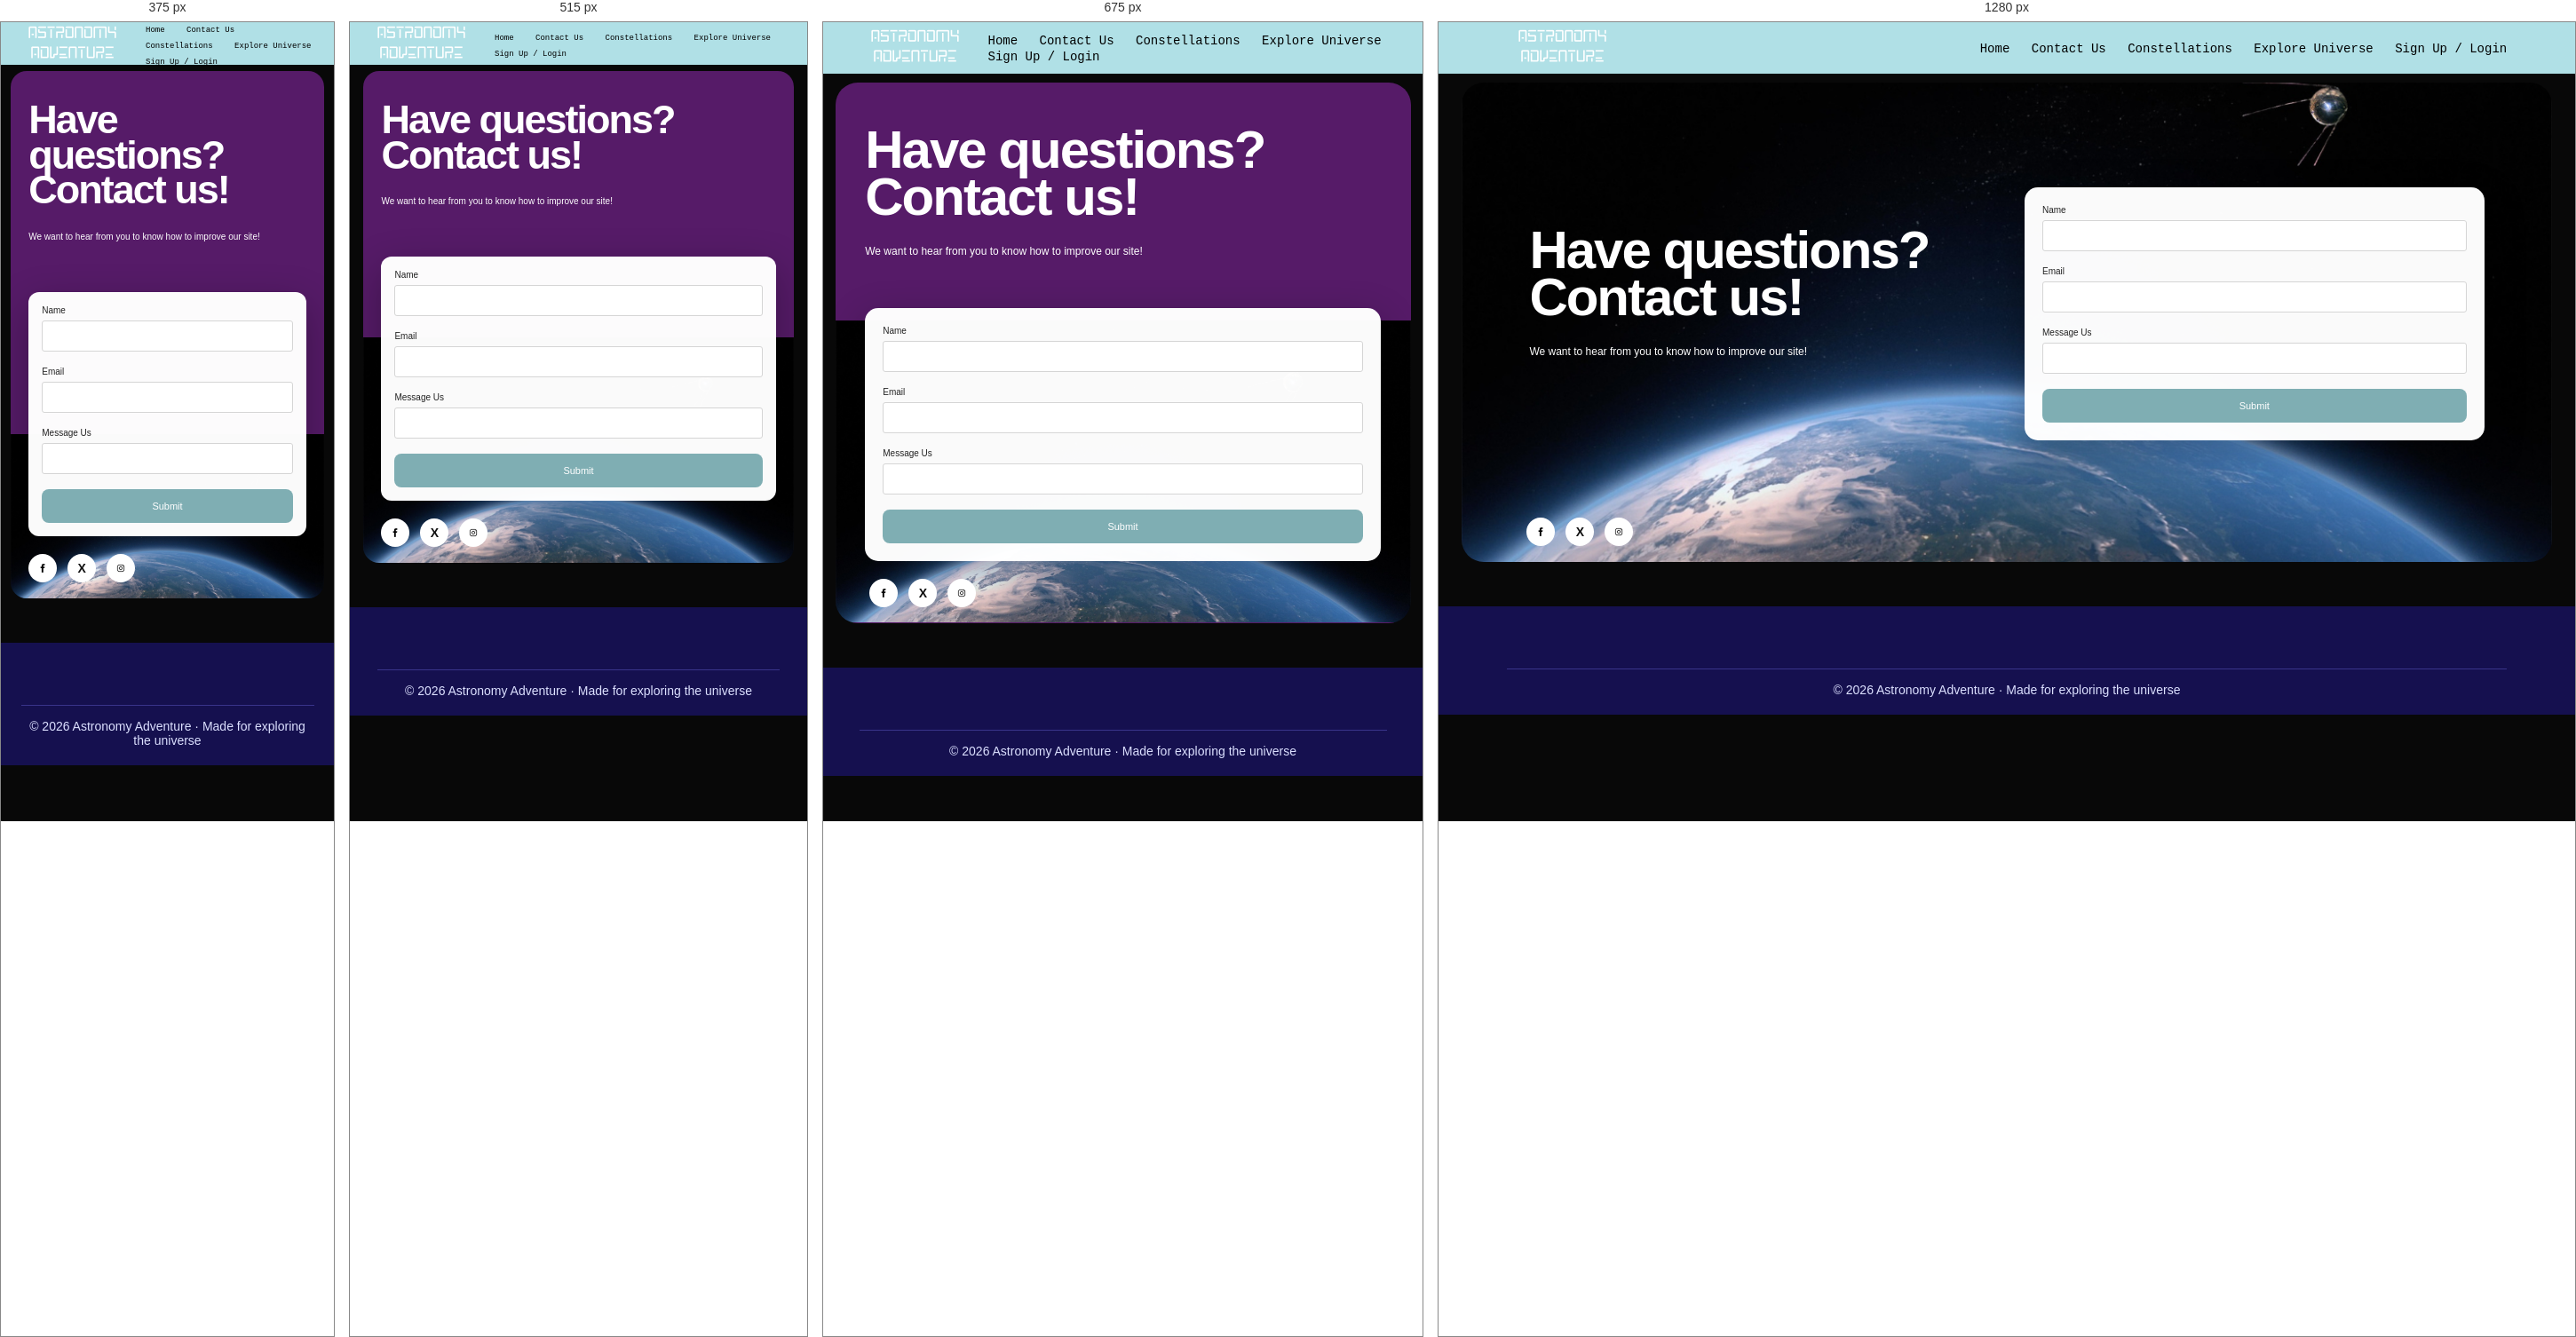
Rendered at 375 px, 515 px, 675 px and 1280 px, left to right.

<!-- file: contact.html -->
<!DOCTYPE html>
<html lang="en" xmlns="http://www.w3.org/1999/xhtml">
<head>
    <meta charset="UTF-8">
    <meta name="viewport" content="width=device-width, initial-scale=1.0">
	<meta name="author" content="Andrea Gonzalez" />
    <title>Astronomy Adventure</title>
	<link rel="icon" type="favicon.png" href="images/favicon.png">
    <link rel="stylesheet" href="style.css">

   
</head>

<body>

  
    <header class="navbar">

        <div class="logo">
           <a href="index.html">
					<img src="images/logo.png" alt="logo image">
				</a>
        </div>

        <nav>
            <a href="index.html">Home</a>
			<a href="contact.html">Contact Us</a>
			<a href="constellation.html">Constellations</a>
			<a href="twoStep.html">Explore Universe</a>
			<a href="login.html">Sign Up / Login</a>
        </nav>

    </header>


    <main>

        
            


           
            


     
        <section class="signup-section" id="signup">

            <div class="signup-content">

               
                <div class="signup-info">

                    <h2>
                        Have questions? </br>
						Contact us!
                    </h2>

                    <p>We want to hear from you to know how to improve our site!</p>


                    

                </div>


            
                <div class="form-container">

                    <form id="signupForm">

                        <div class="form-group">
                            <label for="name">Name</label>

                            <input
                                type="text"
                                id="name"
                                name="name"
                              
                            >
                        </div>


                        <div class="form-group">
                            <label for="email">Email</label>

                            <input
                                type="email"
                                id="email"
                                name="email"
                               
                            >
                        </div>
						
						<div class="form-group">
                            <label for="questions">Message Us</label>

                            <input
                                type="questions"
                                id="questions"
                                name="questions"
                               
                            >
                        </div>


                        <button
                            type="submit"
                            class="submit-button"
                        >
                            Submit
                        </button>

                        

                    </form>

                </div>

            </div>


         
            <div class="social-links">

                <a href="#" aria-label="facebook">
                    <img src="images/facebook.png" alt="facebook option">
                </a>

                <a href="#" aria-label="X">
                    X
                </a>

                <a href="#" aria-label="Instagram">
                    <img src="images/instagram.png" alt="instagram option"> 
                </a>

            </div>

        </section>

		<script type="module" src="JS/contact.js"></script>

    </main>


    <footer class="footer">

    <div class="footer-bottom">
        <p>&copy; 2026 Astronomy Adventure · Made for exploring the universe</p>
    </div>
</footer>

</body>
</html>


/* @media block from style.css */
@media (max-width: 550px) {
    .interactive-section {
        padding: 20px 12px;
    }

    .interactive-section .space-title h2 {
        font-size: 34px;
    }

    .interactive-section .fact-grid {
        width: 90%;
    }
}

/* @media block from style.css */
@media (max-width: 800px) {

    .mainimage {
        min-height: 430px;
    }


    .space-section {
        min-height: 460px;
    }


    .signup-section {
        padding-left: 5%;
        padding-right: 5%;
    }


    .signup-content {
        grid-template-columns: 1fr;
        gap: 35px;
    }


    .signup-info > p {
        margin-bottom: 20px;
    }


    .form-container {
        max-width: 600px;
        width: 100%;
        margin: auto;
    }
}

/* @media block from style.css */
@media (max-width: 550px) {

    .navbar {
        height: 48px;
        padding: 0 18px;
    }


    .logo {
        font-size: 9px;
    }


    .navbar nav a {
        font-size: 9px;
    }


    section {
        width: 94%;
        border-radius: 18px;
        margin: 7px auto;
    }
	
	
    .fact-grid {
        grid-template-columns: 1fr;
        width: 90%;
    }




    .mainimage {
        min-height: 330px;
    }


    .mainimagecontent {
        padding: 25px 20px;
    }


    .mainimage h1 {
        font-size: 34px;
        letter-spacing: -1.5px;
    }


    .primary-button {
        font-size: 10px;
        padding: 10px 20px;
    }


    .space-section {
        min-height: 400px;
    }


    .space-title {
        top: 22px;
        left: 20px;
    }


    .space-title h2 {
        font-size: 37px;
    }


    .fact {
        padding: 7px 12px;
        max-width: 190px;
    }


    .signup-section {
        min-height: auto;
        padding: 35px 20px 70px;
    }


    .signup-info h2 {
        font-size: 45px;
    }


    .signup-info > p {
        font-size: 10px;
        max-width: 270px;
    }


    .contact-info {
        font-size: 10px;
    }


    .form-container {
        padding: 15px;
        border-radius: 12px;
    }


    .social-links {
        left: 20px;
    }
}

/* @media block from style.css */
@media (max-width: 480px) {
    .login-container {
        margin: 25px auto;
        padding: 20px;
    }
}